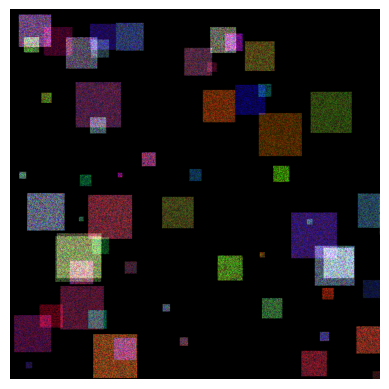

Here is the Python script that generated this plot:
# ArtisticVisionary.py

import numpy as np
import matplotlib.pyplot as plt
from matplotlib.colors import LinearSegmentedColormap

class ArtGenerator:
    def __init__(self, canvas_size=800):
        self.canvas_size = canvas_size

    def generate_abstract_art(self, num_layers=3):
        canvas = np.zeros((self.canvas_size, self.canvas_size, 3))
        for _ in range(num_layers):
            color = self._generate_random_color()
            layer = self._generate_layer(color)
            canvas = np.add(canvas, layer)
        return np.clip(canvas, 0, 1)

    def _generate_random_color(self):
        return np.random.rand(3)

    def _generate_layer(self, color):
        layer = np.zeros((self.canvas_size, self.canvas_size, 3))
        num_shapes = np.random.randint(5, 20)
        for _ in range(num_shapes):
            shape_color = self._generate_random_color()
            shape_size = np.random.randint(10, 100)
            shape_x = np.random.randint(0, self.canvas_size)
            shape_y = np.random.randint(0, self.canvas_size)
            layer = self._draw_shape(layer, shape_x, shape_y, shape_size, shape_color)
        return layer

    def _draw_shape(self, layer, x, y, size, color):
        shape = np.random.rand(size, size, 3) * color
        x_end = min(x + size, self.canvas_size)
        y_end = min(y + size, self.canvas_size)
        layer[x:x_end, y:y_end, :] += shape[:x_end - x, :y_end - y, :]
        return layer

    def display_artwork(self, artwork):
        cmap = LinearSegmentedColormap.from_list("custom_cmap", [(0, 0, 0), (1, 1, 1)])
        plt.imshow(artwork, cmap=cmap)
        plt.axis("off")
        plt.show()

if __name__ == "__main__":
    canvas_size = 800
    num_layers = 5

    art_generator = ArtGenerator(canvas_size)

    artwork = art_generator.generate_abstract_art(num_layers)
    art_generator.display_artwork(artwork)
